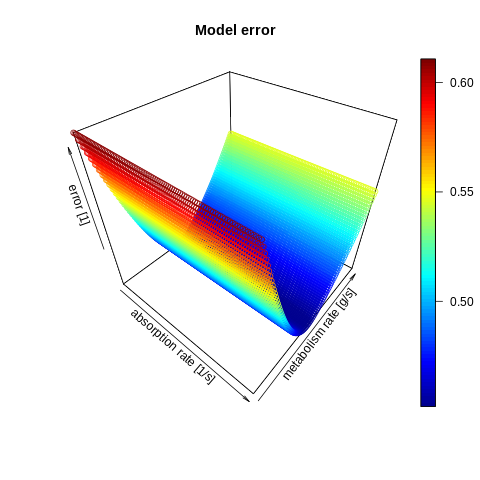

The table this chart was drawn from, first rows:
git, blood, distance
0.003, 0.001, 0.6108
0.003, 0.00101, 0.6049
0.003, 0.00102, 0.5991
0.003, 0.00103, 0.5934
0.003, 0.00104, 0.5877
0.003, 0.00105, 0.5822
0.003, 0.00106, 0.5767
0.003, 0.00107, 0.5713
0.003, 0.00108, 0.5659
0.003, 0.00109, 0.5607
0.003, 0.0011, 0.5556
0.003, 0.00111, 0.5505
0.003, 0.00112, 0.5455
0.003, 0.00113, 0.5407
0.003, 0.00114, 0.5359
0.003, 0.00115, 0.5313
0.003, 0.00116, 0.5267
0.003, 0.00117, 0.5222
0.003, 0.00118, 0.5179
0.003, 0.00119, 0.5137
0.003, 0.0012, 0.5096
0.003, 0.00121, 0.5056
0.003, 0.00122, 0.5017
0.003, 0.00123, 0.498
0.003, 0.00124, 0.4944
0.003, 0.00125, 0.4909
0.003, 0.00126, 0.4875
0.003, 0.00127, 0.4843
0.003, 0.00128, 0.4812
0.003, 0.00129, 0.4783
0.003, 0.0013, 0.4755
0.003, 0.00131, 0.4728
0.003, 0.00132, 0.4703
0.003, 0.00133, 0.468
0.003, 0.00134, 0.4658
0.003, 0.00135, 0.4638
0.003, 0.00136, 0.4619
0.003, 0.00137, 0.4602
0.003, 0.00138, 0.4586
0.003, 0.00139, 0.4572
0.003, 0.0014, 0.456
0.003, 0.00141, 0.4549
0.003, 0.00142, 0.454
0.003, 0.00143, 0.4533
0.003, 0.00144, 0.4527
0.003, 0.00145, 0.4523
0.003, 0.00146, 0.4521
0.003, 0.00147, 0.452
0.003, 0.00148, 0.4522
0.003, 0.00149, 0.4525
0.003, 0.0015, 0.4529
0.003, 0.00151, 0.4535
0.003, 0.00152, 0.4543
0.003, 0.00153, 0.4553
0.003, 0.00154, 0.4564
0.003, 0.00155, 0.4577
0.003, 0.00156, 0.459
0.003, 0.00157, 0.4603
0.003, 0.00158, 0.4617
0.003, 0.00159, 0.4631
... 10,141 more rows
